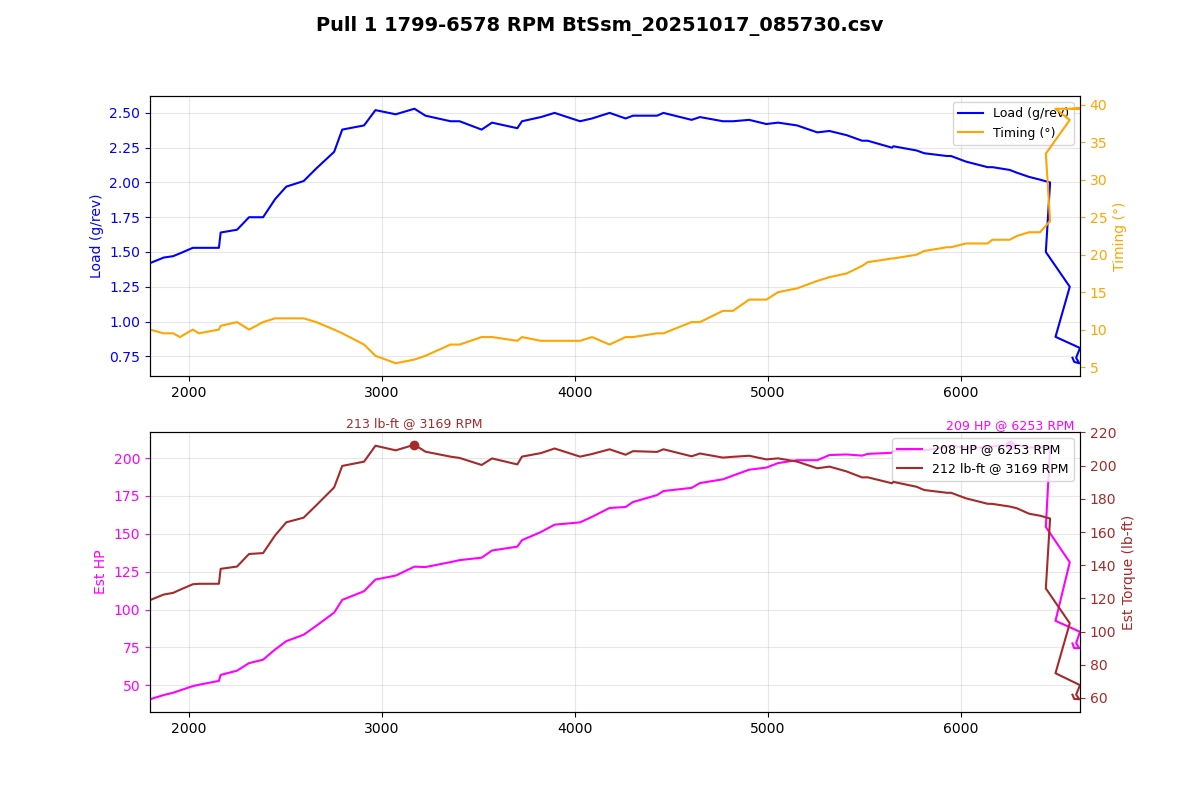

The data file committed next to this chart (first rows):
Time (msec), AFR (lambda), AFR Target (lambda), Boost (psi), Boost Target (psi), Coolant (degF), FKC (deg), FLKC (deg), Fuel correct (%), Fuel learn (%), Fuel pump DC (%), IAM, Injector DC (%), Injector PW (ms), Intake (degF), Load (g/rev), MAF (g/s), Req TQ, RPM, Speed (mph), TGV left (V), TGV right (V), Throttle pedal (%), Throttle plate (%)
235305, 0.88, 0.87, 1.7, 7.8, 176, 0.00, 0.00, -0.0, -3.27, 66.7, 1.000, 13.0, 8.7, 68, 1.42, 42.44, 333.6, 1799, 17.4, 3.64, 3.66, 100.0, 100.0
235408, 0.86, 0.87, 2.0, 8.1, 176, 0.00, 0.00, -0.0, -3.08, 100.0, 1.000, 14.0, 9.0, 68, 1.46, 45.36, 344.3, 1870, 18.0, 3.64, 3.66, 100.0, 100.0
235509, 0.86, 0.87, 2.4, 8.1, 176, 0.00, 0.00, -0.0, -2.88, 100.0, 1.000, 14.4, 9.0, 68, 1.47, 46.93, 345.8, 1919, 18.6, 3.64, 3.64, 100.0, 100.0
235610, 0.85, 0.87, 2.8, 8.5, 176, 0.00, 0.00, -0.0, -2.78, 100.0, 1.000, 15.0, 9.2, 68, 1.49, 48.51, 347.1, 1954, 18.6, 3.64, 3.66, 100.0, 100.0
235713, 0.85, 0.87, 3.1, 8.5, 176, 0.00, 0.00, -0.0, -2.59, 100.0, 1.000, 15.5, 9.2, 68, 1.53, 51.51, 348.8, 2021, 19.3, 3.64, 3.64, 100.0, 100.0
235813, 0.85, 0.87, 3.5, 9.6, 176, 0.00, 0.00, -0.0, -2.54, 100.0, 1.000, 16.2, 9.5, 68, 1.53, 52.41, 349.9, 2052, 19.9, 3.62, 3.64, 100.0, 100.0
235917, 0.84, 0.87, 3.9, 9.6, 176, 0.00, 0.00, -0.0, -2.39, 100.0, 1.000, 17.1, 9.5, 68, 1.53, 55.08, 350, 2156, 20.5, 3.64, 3.66, 100.0, 100.0
236018, 0.84, 0.88, 4.4, 10.2, 176, 0.00, 0.00, -0.0, -2.29, 100.0, 1.000, 17.5, 9.7, 68, 1.64, 59.17, 350, 2165, 21.1, 3.64, 3.66, 100.0, 100.0
236121, 0.84, 0.88, 4.9, 10.9, 176, 0.00, 0.00, -0.0, -2.15, 100.0, 1.000, 18.8, 10.0, 68, 1.66, 62.11, 350, 2250, 21.7, 3.64, 3.66, 100.0, 100.0
236225, 0.84, 0.87, 5.4, 11.3, 176, 0.00, 0.00, -0.0, -2.05, 100.0, 1.000, 20.2, 10.5, 68, 1.75, 67.29, 350, 2312, 22.4, 3.64, 3.66, 100.0, 100.0
236324, 0.83, 0.85, 5.9, 12.3, 176, 0.00, 0.00, -0.0, 0.00, 100.0, 1.000, 22.5, 11.3, 68, 1.75, 69.68, 350, 2385, 23.0, 3.64, 3.66, 100.0, 100.0
236427, 0.80, 0.84, 6.5, 13.1, 176, 0.00, 0.00, -0.0, 0.00, 100.0, 1.000, 24.5, 12.0, 68, 1.88, 76.65, 350, 2447, 23.6, 3.64, 3.66, 100.0, 100.0
236529, 0.77, 0.83, 7.2, 13.5, 176, 0.00, 0.00, -0.0, 0.00, 100.0, 1.000, 26.7, 12.8, 68, 1.97, 82.40, 350, 2505, 24.2, 3.64, 3.66, 100.0, 100.0
236630, 0.76, 0.80, 8.0, 13.5, 176, 0.00, 0.00, -0.0, 0.00, 100.0, 1.000, 29.4, 13.6, 68, 2.01, 86.80, 350, 2595, 24.9, 3.64, 3.66, 100.0, 100.0
236732, 0.76, 0.80, 8.8, 13.5, 176, 0.00, 0.00, -0.0, 0.00, 100.0, 1.000, 30.6, 13.8, 68, 2.10, 92.89, 350, 2660, 25.5, 3.64, 3.66, 100.0, 100.0
236835, 0.76, 0.79, 9.7, 13.5, 176, 0.00, 0.00, -0.0, 0.00, 100.0, 1.000, 34.0, 14.8, 68, 2.22, 102, 350, 2753, 26.7, 3.64, 3.66, 100.0, 100.0
236937, 0.76, 0.81, 10.8, 13.5, 176, 0.00, 0.00, -0.0, 0.00, 100.0, 1.000, 37.5, 16.1, 68, 2.38, 110.8, 350, 2795, 27.3, 3.64, 3.66, 100.0, 100.0
237042, 0.76, 0.78, 11.8, 13.5, 176, 0.00, 0.00, -0.0, 0.00, 100.0, 1.000, 41.7, 17.2, 68, 2.41, 116.8, 350, 2908, 28.0, 3.64, 3.66, 100.0, 100.0
237141, 0.76, 0.80, 12.8, 13.5, 176, 0.00, 0.00, -0.0, 0.00, 100.0, 1.000, 42.5, 17.2, 68, 2.52, 124.8, 350, 2967, 28.6, 3.64, 3.66, 100.0, 100.0
237242, 0.76, 0.78, 13.5, 13.5, 176, 0.00, 0.00, -0.0, 0.00, 100.0, 1.000, 44.5, 17.4, 68, 2.49, 127.5, 350, 3072, 29.8, 3.64, 3.66, 100.0, 100.0
237343, 0.76, 0.80, 13.7, 13.5, 176, 0.00, 0.00, -0.0, 0.00, 100.0, 1.000, 46.0, 17.4, 68, 2.53, 133.6, 350, 3169, 30.4, 3.64, 3.64, 100.0, 100.0
237445, 0.76, 0.80, 13.6, 13.5, 176, 0.00, 0.00, -0.0, 0.00, 100.0, 1.000, 45.4, 16.9, 68, 2.48, 133.4, 350, 3226, 31.1, 3.64, 3.64, 100.0, 100.0
237548, 0.76, 0.81, 13.3, 13.5, 176, 0.00, 0.00, -0.0, 0.00, 100.0, 1.000, 46.4, 16.6, 68, 2.44, 136.7, 350, 3356, 32.3, 3.64, 3.66, 100.0, 100.0
237651, 0.76, 0.81, 13.2, 13.5, 176, 0.00, 0.00, -0.0, 0.00, 100.0, 1.000, 45.7, 16.1, 68, 2.44, 138.1, 350, 3403, 32.9, 3.62, 3.66, 100.0, 100.0
237752, 0.76, 0.81, 13.0, 13.5, 176, 0.00, 0.00, -0.0, 0.00, 100.0, 1.000, 47.2, 16.1, 68, 2.38, 139.8, 350, 3517, 34.2, 3.64, 3.66, 100.0, 100.0
237856, 0.76, 0.81, 12.8, 13.5, 176, 0.00, 0.00, -0.0, 0.00, 100.0, 1.000, 47.3, 15.9, 66, 2.43, 144.7, 350, 3571, 34.8, 3.64, 3.66, 100.0, 100.0
237957, 0.76, 0.81, 12.8, 13.5, 176, 0.00, 0.00, -0.0, 0.00, 100.0, 1.000, 49.1, 15.9, 66, 2.39, 147.4, 350, 3702, 35.4, 3.64, 3.66, 100.0, 100.0
238059, 0.76, 0.82, 12.8, 13.5, 176, 0.00, 0.00, -0.0, 0.00, 100.0, 1.000, 49.4, 15.9, 66, 2.44, 151.8, 350, 3726, 36.0, 3.64, 3.66, 100.0, 100.0
238161, 0.76, 0.82, 13.1, 13.5, 176, 0.00, 0.00, -0.0, 0.00, 100.0, 1.000, 51.3, 16.1, 66, 2.47, 157.4, 350, 3824, 37.3, 3.64, 3.66, 100.0, 100.0
238263, 0.76, 0.82, 13.2, 13.5, 176, 0.00, 0.00, -0.0, 0.00, 100.0, 1.000, 52.3, 16.1, 66, 2.50, 162.5, 350, 3895, 37.9, 3.64, 3.66, 100.0, 100.0
238365, 0.76, 0.82, 13.3, 13.4, 176, 0.00, 0.00, -0.0, 0.00, 100.0, 1.000, 54.0, 16.1, 66, 2.44, 164.1, 350, 4027, 38.5, 3.64, 3.66, 100.0, 100.0
238468, 0.76, 0.82, 13.2, 13.4, 176, 0.00, 0.00, -0.0, 0.00, 100.0, 1.000, 54.9, 16.1, 66, 2.46, 167.9, 350, 4089, 39.1, 3.64, 3.66, 100.0, 100.0
238570, 0.76, 0.82, 13.1, 13.2, 176, 0.00, 0.00, -0.0, 0.00, 100.0, 1.000, 56.1, 16.1, 66, 2.50, 174, 350, 4180, 40.4, 3.64, 3.66, 100.0, 100.0
238670, 0.76, 0.82, 12.8, 13.1, 176, 0.00, 0.00, -0.0, 0.00, 100.0, 1.000, 57.2, 16.1, 66, 2.46, 174.7, 350, 4263, 41.0, 3.64, 3.66, 100.0, 100.0
238774, 0.76, 0.82, 12.5, 13.0, 176, 0.00, 0.00, -0.0, 0.00, 100.0, 1.000, 57.7, 16.1, 66, 2.48, 178.1, 350, 4301, 41.6, 3.64, 3.66, 100.0, 100.0
238874, 0.76, 0.82, 12.3, 12.9, 176, 0.00, 0.00, -0.0, 0.00, 100.0, 1.000, 58.6, 15.9, 66, 2.48, 182.8, 350, 4426, 42.9, 3.64, 3.66, 100.0, 100.0
238978, 0.76, 0.82, 12.0, 12.8, 176, 0.00, 0.00, -0.0, 0.00, 100.0, 1.000, 59.1, 15.9, 66, 2.50, 185.6, 350, 4459, 43.5, 3.64, 3.64, 100.0, 100.0
239078, 0.76, 0.82, 12.1, 12.7, 176, 0.00, 0.00, -0.0, 0.00, 100.0, 1.000, 61.0, 15.9, 66, 2.45, 187.8, 350, 4605, 44.1, 3.64, 3.64, 100.0, 100.0
239182, 0.76, 0.82, 12.0, 12.6, 176, 0.00, 0.00, -0.0, 0.00, 100.0, 1.000, 61.6, 15.9, 66, 2.47, 191.1, 350, 4648, 45.4, 3.64, 3.66, 100.0, 100.0
239283, 0.76, 0.82, 12.0, 12.6, 176, 0.00, 0.00, -0.0, 0.00, 100.0, 1.000, 62.0, 15.6, 66, 2.44, 193.7, 350, 4767, 46.0, 3.64, 3.66, 100.0, 100.0
239385, 0.76, 0.82, 12.0, 12.4, 176, 0.00, 0.00, -0.0, 0.00, 100.0, 1.000, 62.6, 15.6, 66, 2.44, 196.3, 350, 4819, 46.6, 3.64, 3.66, 100.0, 100.0
239485, 0.76, 0.82, 12.1, 12.4, 176, 0.00, 0.00, -0.0, 0.00, 100.0, 1.000, 62.9, 15.4, 66, 2.45, 200.3, 350, 4903, 47.2, 3.64, 3.66, 100.0, 100.0
239589, 0.76, 0.82, 12.0, 12.4, 176, 0.00, 0.00, -0.0, 0.00, 100.0, 1.000, 64.1, 15.4, 66, 2.42, 201.8, 350, 4992, 48.5, 3.64, 3.66, 100.0, 100.0
239691, 0.76, 0.82, 12.1, 12.4, 176, 0.00, 0.00, -0.0, 0.00, 100.0, 1.000, 64.8, 15.4, 66, 2.43, 204.9, 350, 5053, 49.1, 3.64, 3.66, 100.0, 100.0
239792, 0.76, 0.82, 12.0, 12.3, 176, 0.00, 0.00, -0.0, 0.00, 100.0, 1.000, 66.1, 15.4, 66, 2.41, 206.8, 350, 5151, 49.7, 3.64, 3.66, 100.0, 100.0
239894, 0.76, 0.82, 11.7, 12.3, 176, 0.00, 0.00, -0.0, 0.00, 100.0, 1.000, 66.1, 15.1, 66, 2.36, 206.8, 350, 5256, 50.3, 3.64, 3.66, 100.0, 100.0
239997, 0.76, 0.82, 11.5, 12.3, 176, 0.00, 0.00, -0.0, 0.00, 100.0, 1.000, 66.9, 15.1, 66, 2.37, 210.4, 350, 5319, 51.6, 3.66, 3.66, 100.0, 100.0
240098, 0.76, 0.82, 11.3, 12.3, 176, 0.00, 0.00, -0.0, 0.00, 100.0, 1.000, 66.7, 14.8, 64, 2.34, 210.8, 350, 5408, 52.2, 3.66, 3.66, 100.0, 100.0
240200, 0.76, 0.82, 11.2, 12.4, 176, 0.00, 0.00, -0.0, 0.00, 100.0, 1.000, 67.7, 14.8, 64, 2.30, 210, 350, 5488, 52.8, 3.64, 3.66, 100.0, 100.0
240301, 0.76, 0.82, 10.8, 12.4, 176, 0.00, 0.00, -0.0, 0.00, 100.0, 1.000, 67.1, 14.6, 64, 2.30, 211.2, 350, 5517, 54.1, 3.64, 3.66, 100.0, 100.0
240405, 0.76, 0.82, 10.7, 12.4, 176, 0.00, 0.00, -0.0, 0.00, 100.0, 1.000, 67.2, 14.3, 64, 2.25, 212, 350, 5643, 54.7, 3.64, 3.66, 100.0, 100.0
240506, 0.76, 0.82, 10.5, 12.4, 176, 0.00, 0.00, -0.0, 0.00, 100.0, 1.000, 67.3, 14.3, 64, 2.26, 213.2, 350, 5650, 55.3, 3.64, 3.66, 100.0, 100.0
240607, 0.76, 0.82, 10.3, 12.5, 176, 0.00, 0.00, -0.0, 0.00, 100.0, 1.000, 68.8, 14.3, 64, 2.23, 214.3, 350, 5770, 55.9, 3.64, 3.64, 100.0, 100.0
240710, 0.76, 0.82, 10.1, 12.5, 176, 0.00, 0.00, -0.0, 0.00, 100.0, 1.000, 68.3, 14.1, 64, 2.21, 213.5, 350, 5810, 56.5, 3.64, 3.64, 100.0, 100.0
240812, 0.76, 0.82, 10.0, 12.5, 176, 0.00, 0.00, -0.0, 0.00, 100.0, 1.000, 69.7, 14.1, 64, 2.19, 215.9, 350, 5928, 57.2, 3.64, 3.66, 100.0, 100.0
240913, 0.76, 0.82, 9.8, 12.5, 176, 0.00, 0.00, -0.0, 0.00, 100.0, 1.000, 68.4, 13.8, 64, 2.19, 216.7, 350, 5949, 57.8, 3.64, 3.66, 100.0, 100.0
241016, 0.76, 0.82, 9.7, 12.6, 176, 0.00, 0.00, -0.0, 0.00, 100.0, 1.000, 69.3, 13.8, 64, 2.15, 215.5, 349.7, 6026, 58.4, 3.64, 3.66, 100.0, 100.0
241120, 0.76, 0.82, 9.6, 12.6, 176, 0.00, 0.00, -0.0, 0.00, 100.0, 1.000, 69.6, 13.6, 64, 2.11, 215.5, 347.9, 6138, 59.7, 3.64, 3.66, 100.0, 100.0
241222, 0.76, 0.82, 9.4, 12.7, 176, 0.00, 0.00, -0.0, 0.00, 100.0, 1.000, 69.8, 13.6, 64, 2.11, 216.3, 346.7, 6163, 60.3, 3.64, 3.66, 100.0, 100.0
241323, 0.76, 0.82, 9.2, 12.7, 176, 0.00, 0.00, -0.0, 0.00, 100.0, 1.000, 70.9, 13.6, 64, 2.09, 217.5, 346.3, 6253, 60.9, 3.64, 3.66, 100.0, 100.0
... 12 more rows
